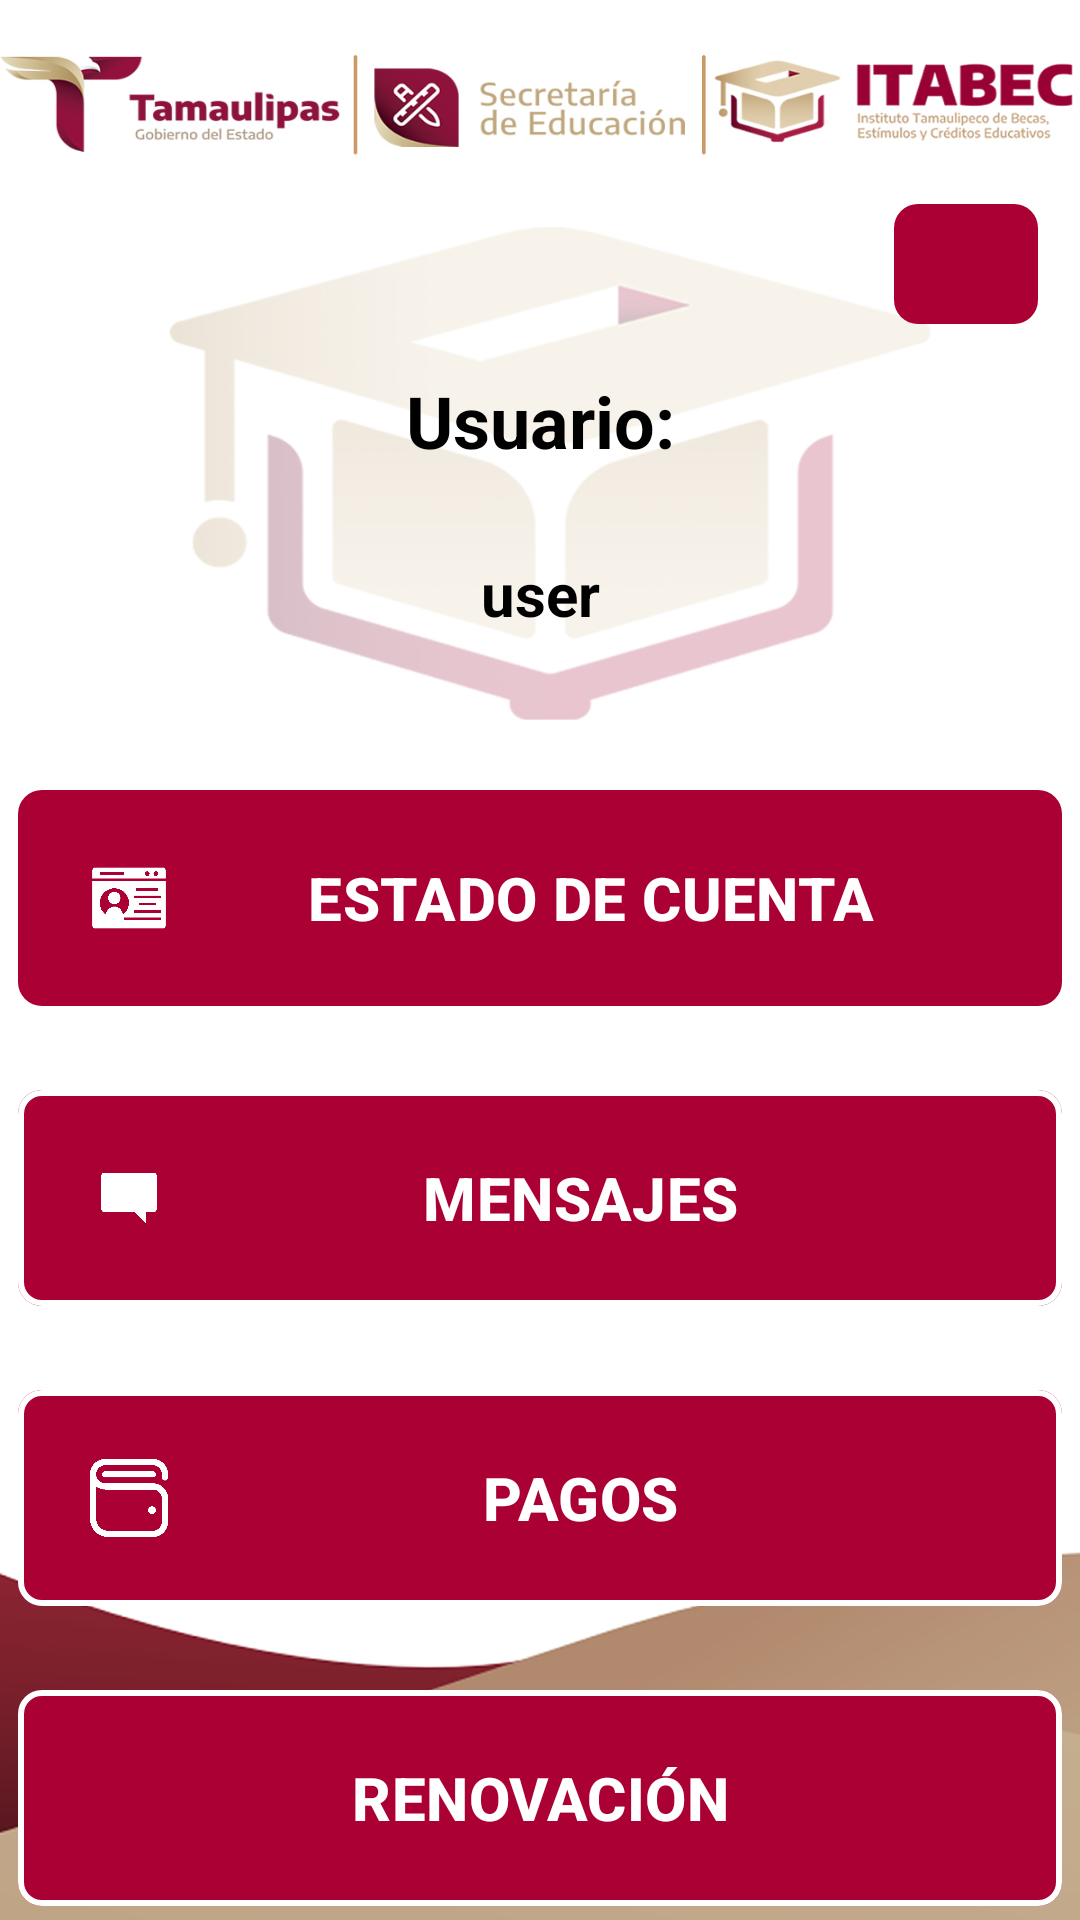

The Android layout XML behind this screen, and the referenced resources:
<!-- AndroidManifest.xml: application theme Theme.MyApplicationf -->
<!-- res/layout/activity_menu.xml -->
<?xml version="1.0" encoding="utf-8"?>
<androidx.constraintlayout.widget.ConstraintLayout xmlns:android="http://schemas.android.com/apk/res/android"
    xmlns:app="http://schemas.android.com/apk/res-auto"
    xmlns:tools="http://schemas.android.com/tools"
    android:id="@+id/main"
    android:layout_width="match_parent"
    android:layout_height="match_parent"
    android:background="@drawable/backitabec3"
    tools:context=".presentation.ui.MenuActivity">

    <androidx.constraintlayout.widget.ConstraintLayout
        android:id="@+id/ConstraintLayout"
        android:layout_width="match_parent"
        android:layout_height="match_parent">

        <com.google.android.material.button.MaterialButton
            android:id="@+id/btnlogout"
            android:layout_width="48dp"
            android:layout_height="48dp"
            android:layout_marginTop="64dp"
            android:padding="16dp"
            android:textColor="@android:color/white"
            app:backgroundTint="#ab0033"
            app:cornerRadius="8dp"
            app:icon="@drawable/logoutw"
            app:iconSize="26dp"
            app:iconTint="@android:color/white"
            app:layout_constraintEnd_toEndOf="parent"
            app:layout_constraintHorizontal_bias="0.955"
            app:layout_constraintStart_toStartOf="parent"
            app:layout_constraintTop_toTopOf="parent" />

        <com.google.android.material.button.MaterialButton
            android:id="@+id/btnEstado"
            android:layout_width="348dp"
            android:layout_height="80dp"
            android:layout_marginTop="48dp"
            android:text="ESTADO DE CUENTA"
            android:textColor="@android:color/white"
            android:textSize="20sp"
            android:textStyle="bold"
            app:backgroundTint="#ab0033"
            app:cornerRadius="8dp"
            app:icon="@drawable/estadodecuenta"
            app:iconTint="@android:color/white"
            app:iconPadding="8dp"
            app:iconSize="26dp"
            app:layout_constraintEnd_toEndOf="parent"
            app:layout_constraintHorizontal_bias="0.507"
            app:layout_constraintStart_toStartOf="parent"
            app:layout_constraintTop_toBottomOf="@+id/txtUser" />

        <com.google.android.material.button.MaterialButton
            android:id="@+id/btnMensaje"
            android:layout_width="348dp"
            android:layout_height="80dp"
            android:layout_marginTop="20dp"
            app:backgroundTint="#AB0033"
            android:text="MENSAJES"
            android:textSize="20sp"
            android:textStyle="bold"
            app:layout_constraintEnd_toEndOf="parent"
            app:layout_constraintStart_toStartOf="parent"
            app:layout_constraintTop_toBottomOf="@+id/btnEstado"
            android:textColor="@android:color/white"
            app:icon="@drawable/mensajes"
            app:iconTint="@android:color/white"
            app:iconSize="26dp"
            app:iconPadding="1dp"
            app:cornerRadius="8dp"
            app:strokeWidth="2dp"
            app:strokeColor="@android:color/white" />

        <com.google.android.material.button.MaterialButton
            android:id="@+id/btnPagos"
            android:layout_width="348dp"
            android:layout_height="80dp"
            android:layout_marginTop="20dp"
            app:backgroundTint="#AB0033"
            android:text="PAGOS"
            android:textSize="20sp"
            android:textStyle="bold"
            app:layout_constraintEnd_toEndOf="parent"
            app:layout_constraintStart_toStartOf="parent"
            app:layout_constraintTop_toBottomOf="@+id/btnMensaje"
            android:textColor="@android:color/white"
            app:icon="@drawable/pagos"
            app:iconTint="@android:color/white"
            app:iconSize="26dp"
            app:iconPadding="1dp"
            app:cornerRadius="8dp"
            app:strokeWidth="2dp"
            app:strokeColor="@android:color/white" />

        <com.google.android.material.button.MaterialButton
            android:id="@+id/btnRenov"
            android:layout_width="348dp"
            android:layout_height="80dp"
            android:layout_marginTop="20dp"
            app:backgroundTint="#AB0033"
            android:text="RENOVACIÓN"
            android:textSize="20sp"
            android:textStyle="bold"
            app:layout_constraintEnd_toEndOf="parent"
            app:layout_constraintStart_toStartOf="parent"
            app:layout_constraintTop_toBottomOf="@+id/btnPagos"
            android:textColor="@android:color/white"
            app:icon="@drawable/renovacion"
            app:iconTint="@android:color/white"
            app:iconSize="26dp"
            app:iconPadding="1dp"
            app:cornerRadius="8dp"
            app:strokeWidth="2dp"
            app:strokeColor="@android:color/white" />

        <TextView
            android:id="@+id/textView"
            android:layout_width="wrap_content"
            android:layout_height="wrap_content"
            android:layout_marginTop="12dp"
            android:text="Usuario:"
            android:textSize="24sp"
            android:textColor="@color/black"
            android:textStyle="bold"
            app:layout_constraintEnd_toEndOf="parent"
            app:layout_constraintStart_toStartOf="parent"
            app:layout_constraintTop_toBottomOf="@+id/btnlogout" />

        <TextView
            android:id="@+id/txtUser"
            android:layout_width="wrap_content"
            android:layout_height="wrap_content"
            android:layout_marginTop="28dp"
            android:text="user"
            android:textSize="20sp"
            android:textColor="@color/black"
            android:textStyle="bold"
            app:layout_constraintEnd_toEndOf="parent"
            app:layout_constraintStart_toStartOf="parent"
            app:layout_constraintTop_toBottomOf="@+id/textView" />


    </androidx.constraintlayout.widget.ConstraintLayout>

</androidx.constraintlayout.widget.ConstraintLayout>
<!-- resources referenced by this layout -->
<resources>
  <color name="black">#FF000000</color>
  <!-- drawable backitabec3: jpg bitmap (drawable, 122059 bytes) -->
  <!-- drawable estadodecuenta: png bitmap (drawable, 1485 bytes) -->
  <!-- drawable mensajes: png bitmap (drawable, 709 bytes) -->
  <!-- drawable pagos: png bitmap (drawable, 2157 bytes) -->
  <style name="Theme.MyApplicationf" parent="Base.Theme.MyApplicationf" />
  <style name="Base.Theme.MyApplicationf" parent="Theme.Material3.DayNight.NoActionBar">
          
          
          <item name="colorPrimary">@color/itabec </item>item&gt;
      </style>
  <color name="itabec">#ab0033</color>
</resources>
